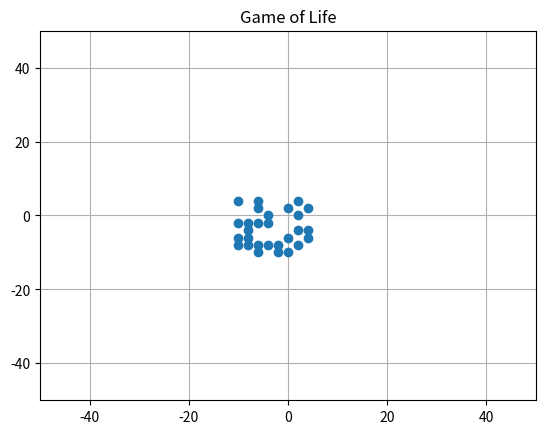

The matplotlib source for this figure:
""" From "COMPUTATIONAL PHYSICS", 3rd Ed, Enlarged Python eTextBook  
[redacted]
[redacted]
[redacted]
    Support by National Science Foundation"""
	
# Gameoflife.py: Cellular automata in 2 dimensions

'''* Rules: a cell can be either dead (0) or alive (1)
   * If a cell is alive:
   * on next step will remain alive if
   * 2 or 3 of its closer 8 neighbors are alive.
   * If > 3 of 8 neighbors are alive, cell dies of overcrowdedness
   * If less than  2 neighbors are alive the cell dies of loneliness
   * A dead cell will be alive if  3 of its 8 neighbors are alive'''

#from visual import *
#from visual.graph import *
import random
import matplotlib.pyplot as plt
from numpy import *
import matplotlib.animation as animation

"""
scene = display(width= 500,height= 500, title= 'Game of Life')# 1st array

curve(pos= [(-49,-49),(-49,49),(49,49),(49,-49),(-49,-49)],color=color.white)
boxes = points(shape='square', size=8, color=color.cyan)
"""
cell  = zeros((50,50))
cellu = zeros((50,50))
xlist =[]
ylist =[]
ims = []
def drawcells(ce):
    
    #boxes.pos = []                                 # erase previous cells
    for j in range(0,50):       
        for i in range(0,50):
            if ce[i,j] == 1:
                xx = 2*i-50
                yy = 2*j-50
                xlist.append(xx)
                ylist.append(yy)
    return xlist, ylist
                #boxes.append(pos=(xx,yy))
            
def initial():
   for j in range (20,28):                       # initial state of cells
        for  i in range(20, 28):  
            r= int(random.random()*2)
            cell[j,i] = r                       # dead or alive at random
   return cell           

def gameoflife(cell):                  # rules and  analysis of neighbors
    for i in range(1,49):              # observe 8 neighbors of cell[i,j]
        for j in range(1,49):
            sum1 = cell[i-1,j-1] + cell[i,j-1] + cell[i+1,j-1] # sum neighb
            sum2 = cell[i-1,j] + cell[i+1,j] + cell[i-1,j+1] + cell[i,j+1] \
                   + cell[i+1,j+1] 
            alive = sum1+sum2
            if cell[i,j] == 1:
                if  alive == 2 or alive == 3:             # remains alive
                    cellu[i,j] = 1                                # lives
                if  alive > 3 or alive < 2:     # overcrowded or solitude
                    cellu[i,j] = 0                                 # dies
            if  cell[i,j] == 0:
                if  alive == 3:
                    cellu[i,j] = 1                              # revives
                else:
                    cellu[i,j] = 0                         # remains dead
    alive = 0                
    return cellu

#k=range(0,101)
fig=plt.figure()                            

            

#plt.figure(figsize=(5,5))
#plt.plot(xlist,ylist)

temp = initial()               
#drawcells(temp)
for j in range(0,50):
    for i in range(0,50):
        if cell[i,j] == 1:
            xx = 2*i-50
            yy = 2*j-50
            xlist.append(xx)
            ylist.append(yy)

ax = fig.add_subplot(111, autoscale_on=False,xlim=(-50,50),ylim=(-50,50))
ax.grid()                                                       # Plot  grid
plt.title('Game of Life')
point, = ax.plot(xlist,ylist, "o",lw=2)     
time_text = ax.text(0.05, 0.9, '', transform=ax.transAxes)

"""
while True:
    rate(6)
    cell = temp
    temp = gameoflife(cell)
    drawcells(cell) 
"""
t=0
def animate(t,p,fig):
    t+=1
    xlist.clear()
    ylist.clear()#clearの位置はここ
    cell = p
    temp = gameoflife(cell)
    for j in range(0,50):       
        for i in range(0,50):
            if cell[i,j] == 1:
                xx = 2*i-50 
                yy = 2*j-50 
                xlist.append(xx)
                ylist.append(yy)
    point.set_data(xlist,ylist) 
    #im = plt.plot(xlist, ylist, marker='o', color = 'yellow')
    #ims.append(im) 
    print(t)
    #動いてはいる

    #xlist , ylist = drawcells(cell)
    #print(xlist)
    #print(ylist)
    #point.set_data(xlist,ylist)
    
    return point,

ani = animation.FuncAnimation(fig,animate,fargs=(temp,fig),interval=100)
plt.show()
#TypeError: 'tuple' object is not callable
#fergsに入るのは第二変数以降
#cellを動かそうとしないと遷移規則も動かないのでは？
